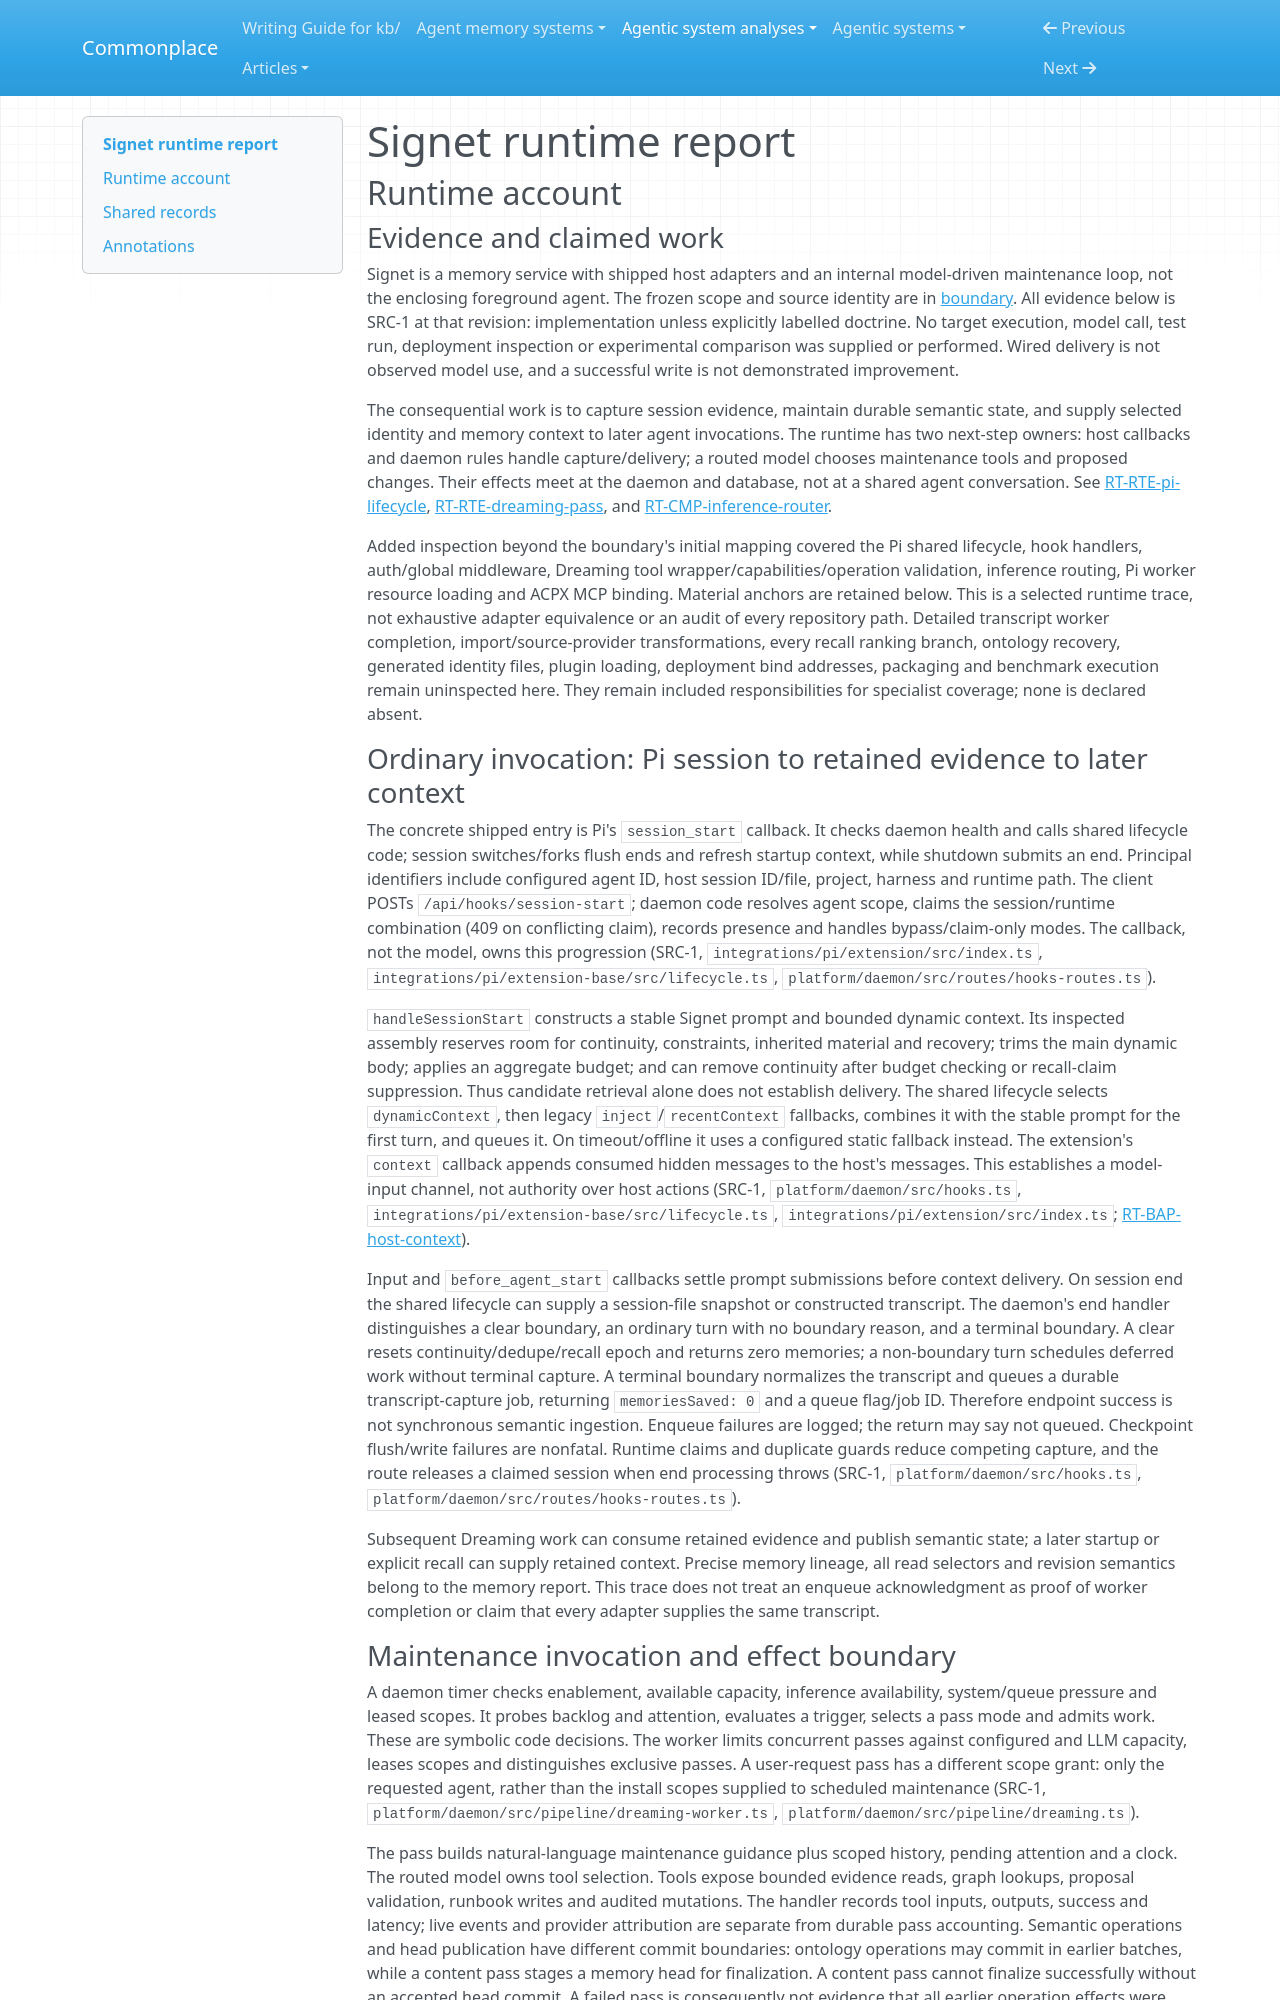

repository: zby/commonplace · page: agentic-system-analyses/retained/signetai/runtime/index.html · generator: mkdocs

---
type: agentic-system-analyses/types/agentic-system-runtime-report.md
description: "Signet runtime baseline: Pi context delivery and capture, bounded Dreaming maintenance, and alternate admission and executor paths."
run-id: AAS-2026-10-14-signetai-64f703d83203-01
reviewed-boundary: "12dba1ce753babda735f2ba7b6f150c6c0b7f95e"
---

# Signet runtime report

## Runtime account

### Evidence and claimed work

Signet is a memory service with shipped host adapters and an internal model-driven maintenance loop, not the enclosing foreground agent. The frozen scope and source identity are in [boundary](boundary.md). All evidence below is SRC-1 at that revision: implementation unless explicitly labelled doctrine. No target execution, model call, test run, deployment inspection or experimental comparison was supplied or performed. Wired delivery is not observed model use, and a successful write is not demonstrated improvement.

The consequential work is to capture session evidence, maintain durable semantic state, and supply selected identity and memory context to later agent invocations. The runtime has two next-step owners: host callbacks and daemon rules handle capture/delivery; a routed model chooses maintenance tools and proposed changes. Their effects meet at the daemon and database, not at a shared agent conversation. See [RT-RTE-pi-lifecycle](#rt-rte-pi-lifecycle), [RT-RTE-dreaming-pass](#rt-rte-dreaming-pass), and [RT-CMP-inference-router](#rt-cmp-inference-router).

Added inspection beyond the boundary's initial mapping covered the Pi shared lifecycle, hook handlers, auth/global middleware, Dreaming tool wrapper/capabilities/operation validation, inference routing, Pi worker resource loading and ACPX MCP binding. Material anchors are retained below. This is a selected runtime trace, not exhaustive adapter equivalence or an audit of every repository path. Detailed transcript worker completion, import/source-provider transformations, every recall ranking branch, ontology recovery, generated identity files, plugin loading, deployment bind addresses, packaging and benchmark execution remain uninspected here. They remain included responsibilities for specialist coverage; none is declared absent.

### Ordinary invocation: Pi session to retained evidence to later context

The concrete shipped entry is Pi's `session_start` callback. It checks daemon health and calls shared lifecycle code; session switches/forks flush ends and refresh startup context, while shutdown submits an end. Principal identifiers include configured agent ID, host session ID/file, project, harness and runtime path. The client POSTs `/api/hooks/session-start`; daemon code resolves agent scope, claims the session/runtime combination (409 on conflicting claim), records presence and handles bypass/claim-only modes. The callback, not the model, owns this progression (SRC-1, `integrations/pi/extension/src/index.ts`, `integrations/pi/extension-base/src/lifecycle.ts`, `platform/daemon/src/routes/hooks-routes.ts`).

`handleSessionStart` constructs a stable Signet prompt and bounded dynamic context. Its inspected assembly reserves room for continuity, constraints, inherited material and recovery; trims the main dynamic body; applies an aggregate budget; and can remove continuity after budget checking or recall-claim suppression. Thus candidate retrieval alone does not establish delivery. The shared lifecycle selects `dynamicContext`, then legacy `inject`/`recentContext` fallbacks, combines it with the stable prompt for the first turn, and queues it. On timeout/offline it uses a configured static fallback instead. The extension's `context` callback appends consumed hidden messages to the host's messages. This establishes a model-input channel, not authority over host actions (SRC-1, `platform/daemon/src/hooks.ts`, `integrations/pi/extension-base/src/lifecycle.ts`, `integrations/pi/extension/src/index.ts`; [RT-BAP-host-context](#rt-bap-host-context)).

Input and `before_agent_start` callbacks settle prompt submissions before context delivery. On session end the shared lifecycle can supply a session-file snapshot or constructed transcript. The daemon's end handler distinguishes a clear boundary, an ordinary turn with no boundary reason, and a terminal boundary. A clear resets continuity/dedupe/recall epoch and returns zero memories; a non-boundary turn schedules deferred work without terminal capture. A terminal boundary normalizes the transcript and queues a durable transcript-capture job, returning `memoriesSaved: 0` and a queue flag/job ID. Therefore endpoint success is not synchronous semantic ingestion. Enqueue failures are logged; the return may say not queued. Checkpoint flush/write failures are nonfatal. Runtime claims and duplicate guards reduce competing capture, and the route releases a claimed session when end processing throws (SRC-1, `platform/daemon/src/hooks.ts`, `platform/daemon/src/routes/hooks-routes.ts`).

Subsequent Dreaming work can consume retained evidence and publish semantic state; a later startup or explicit recall can supply retained context. Precise memory lineage, all read selectors and revision semantics belong to the memory report. This trace does not treat an enqueue acknowledgment as proof of worker completion or claim that every adapter supplies the same transcript.
